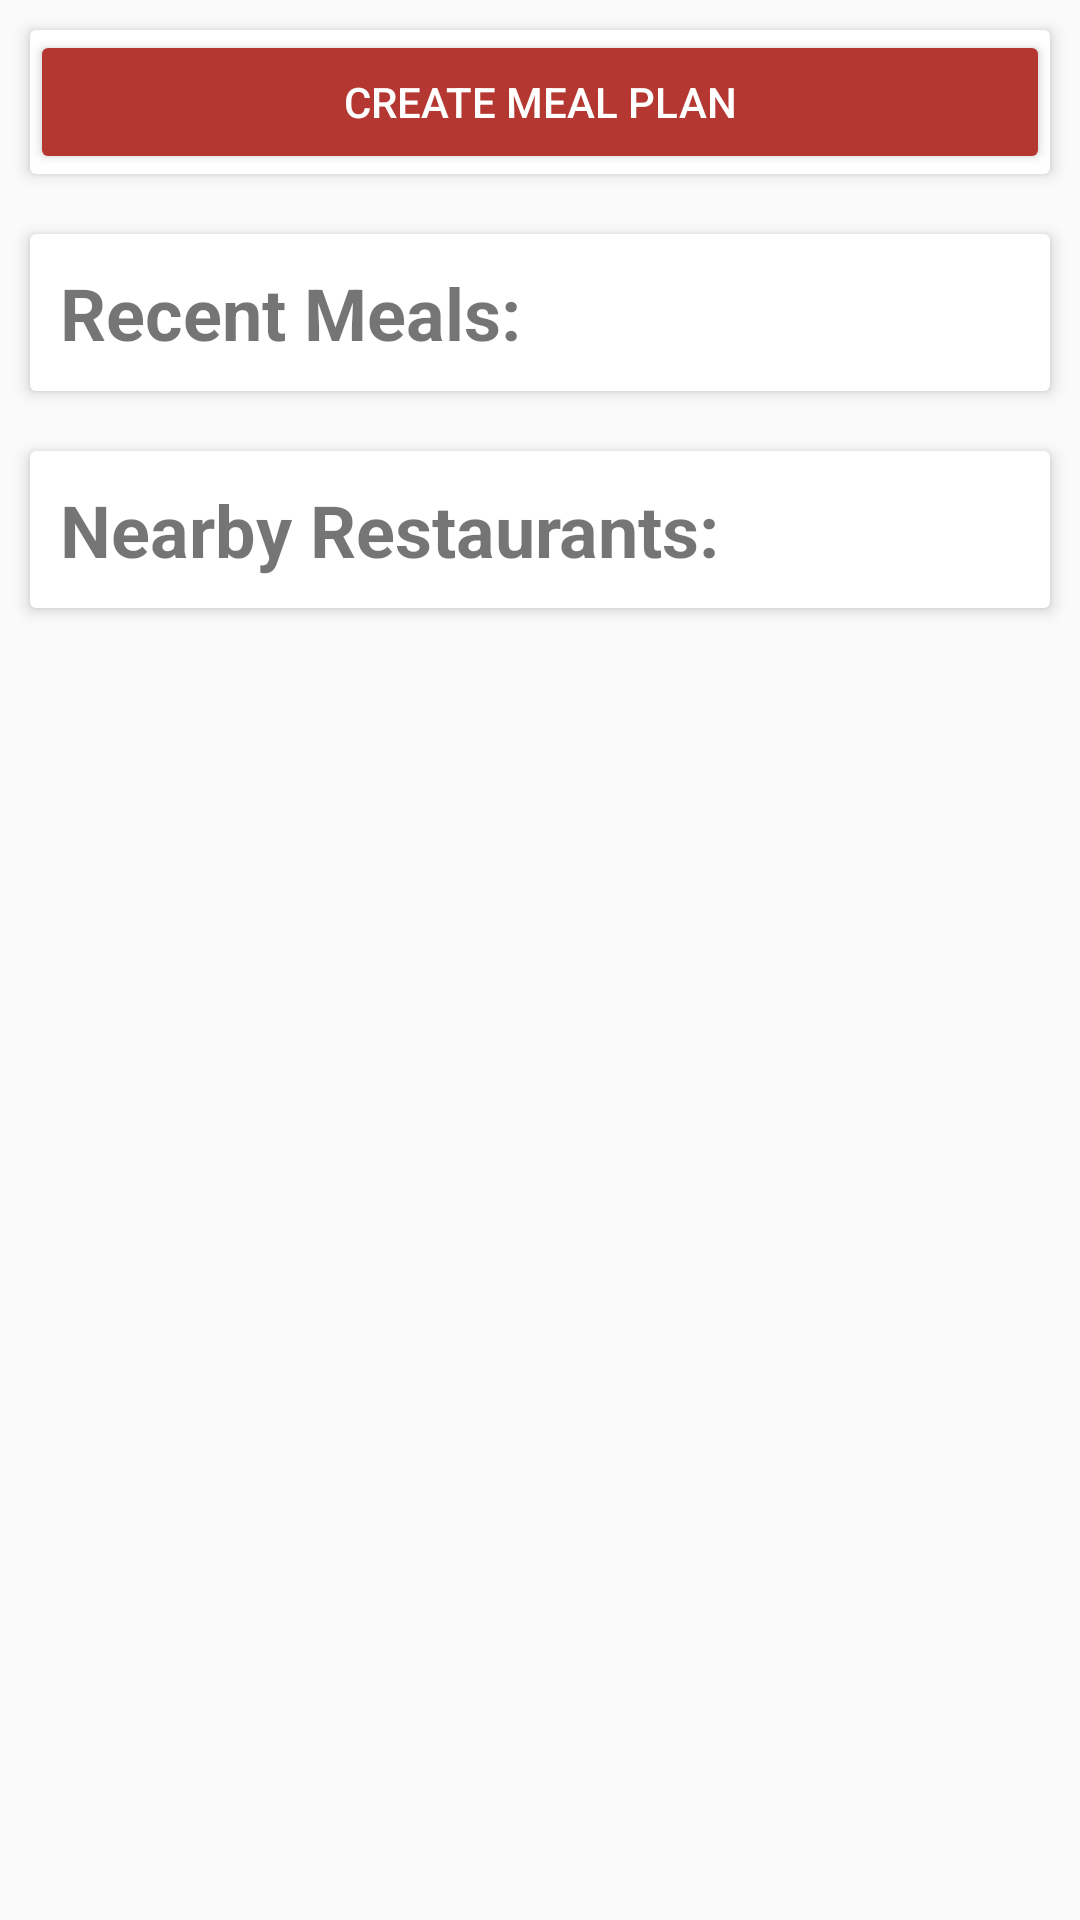

Reconstruct the res/layout file that produces this screen, plus the resources it refers to.
<!-- AndroidManifest.xml: application theme AppTheme -->
<!-- res/layout/homescreen_tab_fragment.xml -->
<?xml version="1.0" encoding="utf-8"?>
<RelativeLayout xmlns:android="http://schemas.android.com/apk/res/android"
    xmlns:app="http://schemas.android.com/apk/res-auto"
    xmlns:tools="http://schemas.android.com/tools"
    android:layout_width="match_parent"
    android:layout_height="match_parent">

    <android.support.v7.widget.CardView
        android:id="@+id/createMealButtonCard"
        android:layout_width="match_parent"
        android:layout_height="wrap_content"
        android:layout_margin="10dp"
        app:cardElevation="3dp">

        <Button
            android:id="@+id/createMealButton"
            style="@style/Widget.AppCompat.Button.Colored"
            android:layout_width="match_parent"
            android:layout_height="wrap_content"
            android:text="@string/create_meal_plan"
            android:textColorLink="#b43831" />
    </android.support.v7.widget.CardView>

    <LinearLayout
        android:layout_below="@id/createMealButtonCard"
        android:layout_width="match_parent"
        android:layout_height="wrap_content"
        android:orientation="vertical">

        <android.support.v7.widget.CardView
            android:id="@+id/recentMealsCard"
            android:layout_width="match_parent"
            android:layout_height="wrap_content"
            android:layout_margin="10dp"
            android:layout_weight="1"
            app:cardElevation="3dp">

            <RelativeLayout
                android:layout_width="match_parent"
                android:layout_height="match_parent">

                <TextView
                    android:id="@+id/recentMealsText"
                    android:layout_width="wrap_content"
                    android:layout_height="wrap_content"
                    android:layout_margin="10dp"
                    android:text="@string/recent_meals_label"
                    android:textSize="24sp"
                    android:textStyle="bold" />

                <android.support.v7.widget.RecyclerView
                    android:id="@+id/recentMealsList"
                    android:layout_width="match_parent"
                    android:layout_height="wrap_content"
                    android:layout_below="@+id/recentMealsText" />
            </RelativeLayout>
        </android.support.v7.widget.CardView>

        <android.support.v7.widget.CardView
            android:id="@+id/nearbyRestaurantsCard"
            android:layout_width="match_parent"
            android:layout_height="wrap_content"
            android:layout_below="@+id/recentMealsCard"
            android:layout_weight="1"
            android:layout_margin="10dp"
            app:cardElevation="3dp">

            <RelativeLayout
                android:layout_width="match_parent"
                android:layout_height="match_parent">

                <TextView
                    android:id="@+id/nearbyRestaurantsText"
                    android:layout_width="wrap_content"
                    android:layout_height="wrap_content"
                    android:layout_margin="10dp"
                    android:text="@string/nearby_restaurants_label"
                    android:textSize="24sp"
                    android:textStyle="bold" />

                <android.support.v7.widget.RecyclerView
                    android:id="@+id/nearbyRestaurantsList"
                    android:layout_width="match_parent"
                    android:layout_height="wrap_content"
                    android:layout_below="@+id/nearbyRestaurantsText" />
            </RelativeLayout>
        </android.support.v7.widget.CardView>

    </LinearLayout>

</RelativeLayout>
<!-- resources referenced by this layout -->
<resources>
  <string name="create_meal_plan">Create Meal Plan</string>
  <string name="nearby_restaurants_label">Nearby Restaurants: </string>
  <string name="recent_meals_label">Recent Meals: </string>
  <style name="AppTheme" parent="Theme.AppCompat.Light.DarkActionBar">
          
          <item name="colorPrimary">@color/colorPrimary</item>
          <item name="colorPrimaryDark">@color/colorPrimaryDark</item>
          <item name="colorAccent">@color/colorAccent</item>
      </style>
  <color name="colorPrimary">#F04a41</color>
  <color name="colorPrimaryDark">#b43831</color>
  <color name="colorAccent">#b43831</color>
</resources>
